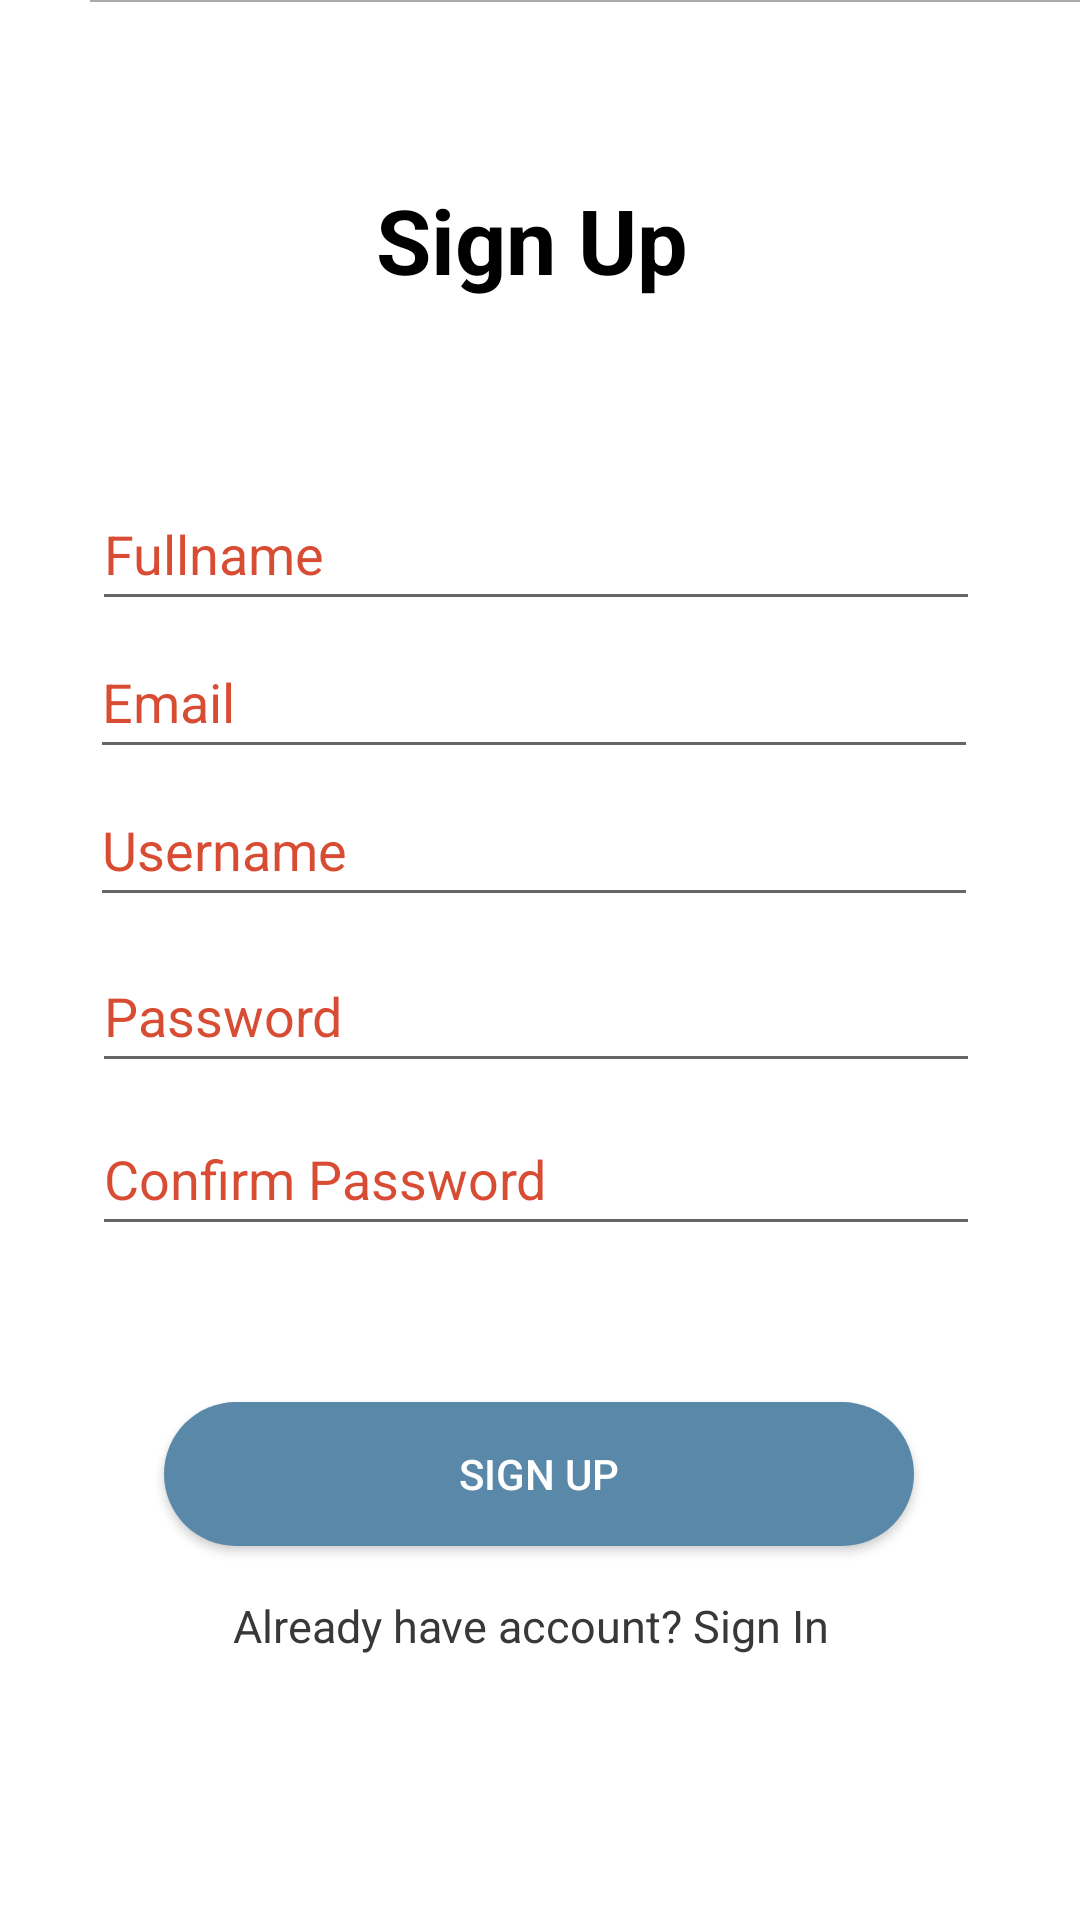

This screen was rendered from an Android layout file. Write that file and the resources it references.
<!-- AndroidManifest.xml: application theme Theme.PRM391SellProduct -->
<!-- res/layout/activity_register.xml -->
<?xml version="1.0" encoding="utf-8"?>
<ScrollView xmlns:android="http://schemas.android.com/apk/res/android"
    xmlns:app="http://schemas.android.com/apk/res-auto"
    xmlns:tools="http://schemas.android.com/tools"
    android:layout_width="match_parent"
    android:layout_height="match_parent"
    android:fillViewport="true"
    tools:context=".test.RegisterActivity">
    <androidx.constraintlayout.widget.ConstraintLayout
        android:layout_width="match_parent"
        android:layout_height="wrap_content">


        <View
            android:id="@+id/view_email"
            android:layout_width="match_parent"
            app:layout_constraintTop_toTopOf="parent"
            app:layout_constraintBaseline_toBottomOf="parent"
            app:layout_constraintEnd_toEndOf="parent"
            app:layout_constraintStart_toStartOf="parent"
            android:layout_marginStart="30dp"
            android:layout_marginBottom="10dp"
            android:background="@android:color/darker_gray"
            android:layout_height="0.5dp"/>


        <TextView
            android:id="@+id/textView"
            android:layout_width="108dp"
            android:layout_height="48dp"
            android:text="Sign Up"
            android:textColor="#FF000000"
            android:textSize="30sp"
            android:textStyle="bold"
            app:layout_constraintBottom_toBottomOf="parent"
            app:layout_constraintEnd_toEndOf="parent"
            app:layout_constraintHorizontal_bias="0.498"
            app:layout_constraintStart_toStartOf="parent"
            app:layout_constraintTop_toTopOf="parent"
            app:layout_constraintVertical_bias="0.101" />


        <EditText
            android:id="@+id/editUsername"
            android:layout_width="296dp"
            android:layout_height="48dp"
            android:hint="Username"
            android:inputType="textPersonName"
            android:textColor="#CD1F00"
            android:textColorHint="#CCCD1F00"
            app:layout_constraintBottom_toBottomOf="parent"
            app:layout_constraintEnd_toEndOf="parent"
            app:layout_constraintHorizontal_bias="0.469"
            app:layout_constraintStart_toStartOf="parent"
            app:layout_constraintTop_toBottomOf="@+id/textView"
            app:layout_constraintVertical_bias="0.31" />

        <EditText
            android:id="@+id/editPassword"
            android:layout_width="296dp"
            android:layout_height="48dp"
            android:hint="Password"
            android:inputType="textPassword"
            android:textColor="#CD1F00"
            android:textColorHint="#CCCD1F00"
            app:layout_constraintBottom_toBottomOf="parent"
            app:layout_constraintEnd_toEndOf="parent"
            app:layout_constraintHorizontal_bias="0.478"
            app:layout_constraintStart_toStartOf="parent"
            app:layout_constraintTop_toBottomOf="@+id/editUsername"
            app:layout_constraintVertical_bias="0.026" />

        <EditText
            android:id="@+id/editcPassword"
            android:layout_width="296dp"
            android:layout_height="48dp"
            android:hint="Confirm Password"
            android:inputType="textPassword"
            android:textColor="#CD1F00"
            android:textColorHint="#CCCD1F00"
            app:layout_constraintBottom_toBottomOf="parent"
            app:layout_constraintEnd_toEndOf="parent"
            app:layout_constraintHorizontal_bias="0.478"
            app:layout_constraintStart_toStartOf="parent"
            app:layout_constraintTop_toBottomOf="@+id/editPassword"
            app:layout_constraintVertical_bias="0.027" />

        <EditText
            android:id="@+id/editEmail"
            android:layout_width="296dp"
            android:layout_height="48dp"
            android:hint="Email"
            android:inputType="textEmailAddress"
            android:textColor="#CD1F00"
            android:textColorHint="#CCCD1F00"
            app:layout_constraintBottom_toBottomOf="parent"
            app:layout_constraintEnd_toEndOf="parent"
            app:layout_constraintHorizontal_bias="0.469"
            app:layout_constraintStart_toStartOf="parent"
            app:layout_constraintTop_toBottomOf="@+id/textView"
            app:layout_constraintVertical_bias="0.208" />

        <EditText
            android:id="@+id/editFullname"
            android:layout_width="296dp"
            android:layout_height="48dp"
            android:hint="Fullname"
            android:inputType="textPersonName"
            android:textColor="#CD1F00"
            android:textColorHint="#CCCD1F00"
            app:layout_constraintBottom_toBottomOf="parent"
            app:layout_constraintEnd_toEndOf="parent"
            app:layout_constraintHorizontal_bias="0.478"
            app:layout_constraintStart_toStartOf="parent"
            app:layout_constraintTop_toBottomOf="@+id/textView"
            app:layout_constraintVertical_bias="0.106" />


        <TextView
            android:id="@+id/ahaSign_in"
            android:layout_width="wrap_content"
            android:layout_height="wrap_content"
            android:text="Already have account? Sign In"
            android:textColor="@color/black_50"
            android:textSize="15sp"
            app:layout_constraintBottom_toBottomOf="parent"
            app:layout_constraintEnd_toEndOf="parent"
            app:layout_constraintHorizontal_bias="0.481"
            app:layout_constraintStart_toStartOf="parent"
            app:layout_constraintTop_toBottomOf="@id/btnLogin"
            app:layout_constraintVertical_bias="0.155" />

        <Button
            android:id="@+id/btnLogin"
            android:layout_width="250dp"
            android:layout_height="wrap_content"
            android:layout_marginTop="52dp"
            android:background="@drawable/btn_round_primary_bg"
            android:text="Sign Up"
            android:textColor="@color/white"
            app:layout_constraintEnd_toEndOf="parent"
            app:layout_constraintHorizontal_bias="0.496"
            app:layout_constraintStart_toStartOf="parent"
            app:layout_constraintTop_toBottomOf="@+id/editcPassword" />

    </androidx.constraintlayout.widget.ConstraintLayout>
</ScrollView>
<!-- resources referenced by this layout -->
<resources>
  <color name="black_50">#393838</color>
  <color name="white">#FFFFFFFF</color>
  <!-- drawable btn_round_primary_bg (drawable) -->
  <?xml version="1.0" encoding="utf-8"?>
  <shape xmlns:android="http://schemas.android.com/apk/res/android"
      android:shape="rectangle">
      <solid android:color="@color/colorPrimaryFadedy1"/>
      <corners
          android:bottomLeftRadius="25dp"
          android:bottomRightRadius="25dp"
          android:topLeftRadius="25dp"
          android:topRightRadius="25dp"/>
  </shape>
  <style name="Theme.PRM391SellProduct" parent="Theme.MaterialComponents.DayNight.NoActionBar">
          
          <item name="colorPrimary">@color/purple_500</item>
          <item name="colorPrimaryVariant">@color/purple_700</item>
          <item name="colorOnPrimary">@color/white</item>
          
          <item name="colorSecondary">@color/teal_200</item>
          <item name="colorSecondaryVariant">@color/teal_700</item>
          <item name="colorOnSecondary">@color/black</item>
          
          <item name="android:statusBarColor" tools:targetApi="l">?attr/colorPrimaryVariant</item>
          
      </style>
  <color name="colorPrimaryFadedy1">#5988A8</color>
  <color name="purple_500">#FF6200EE</color>
  <color name="purple_700">#FF3700B3</color>
  <color name="teal_200">#FF03DAC5</color>
  <color name="teal_700">#FF018786</color>
  <color name="black">#FF000000</color>
</resources>
